15-way image classification set "Data_Base" from GitHub (TheGuy83/Deep-Learning-Project); label vocabulary: gardiens pieds, gardiens volants, bokoblins, gardiens ruines, gardiens tourelles, hinox, lezalfos, lithoroks, lynels, moblins, moldarquors, nano gardiens, octoroks, slim yiga, large yiga.

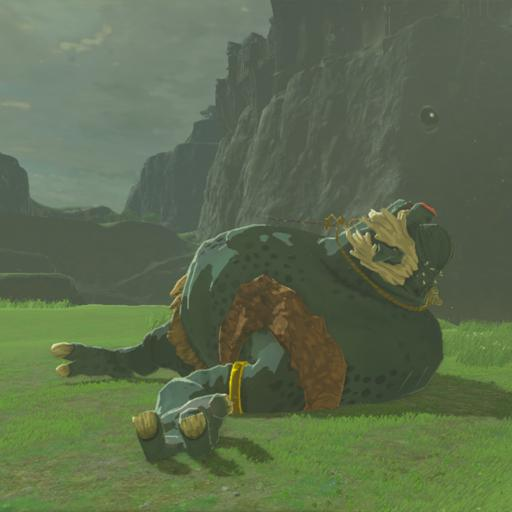
Label: hinox

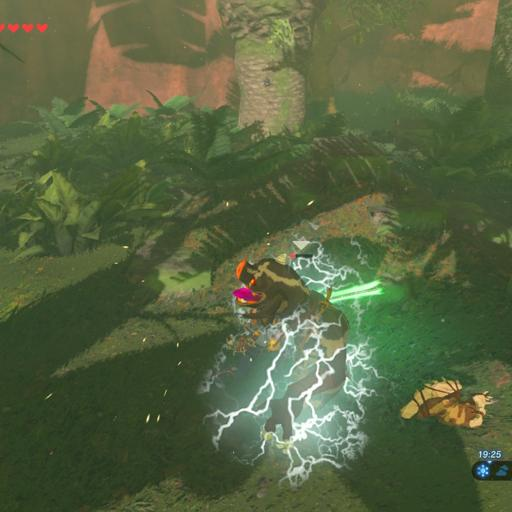
Label: bokoblins

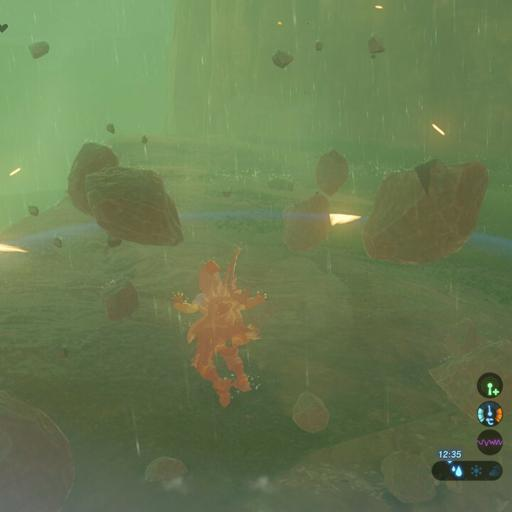
Label: lithoroks

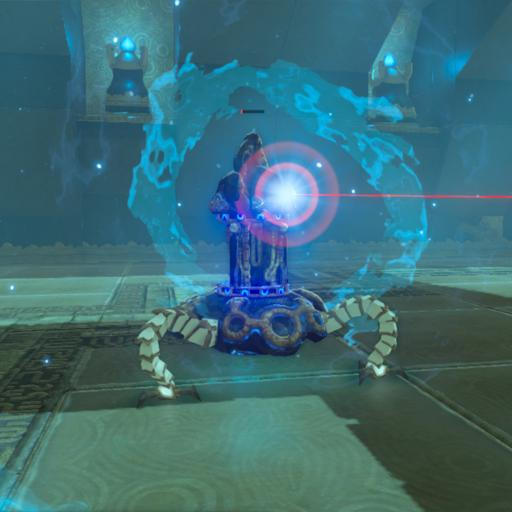
Label: nano gardiens

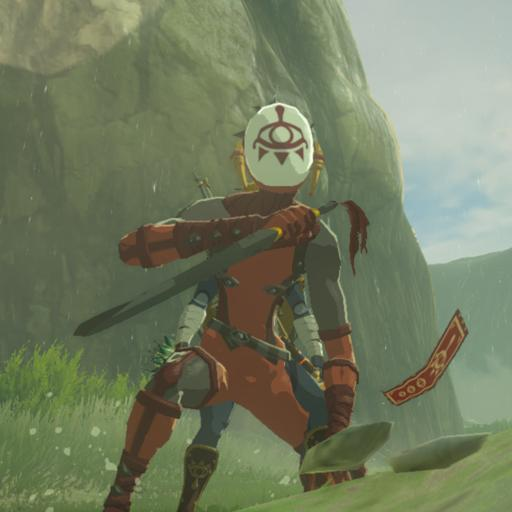
Label: slim yiga

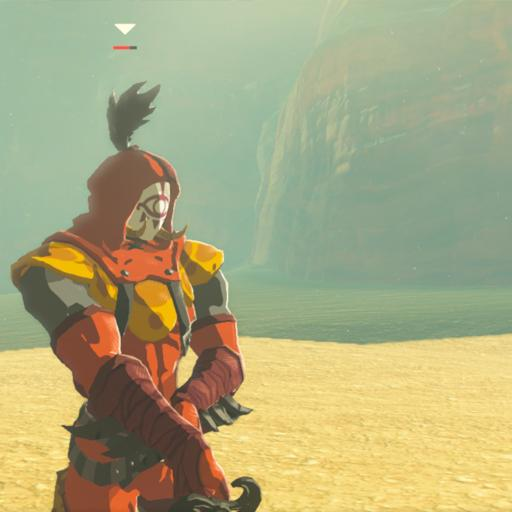
Label: large yiga
